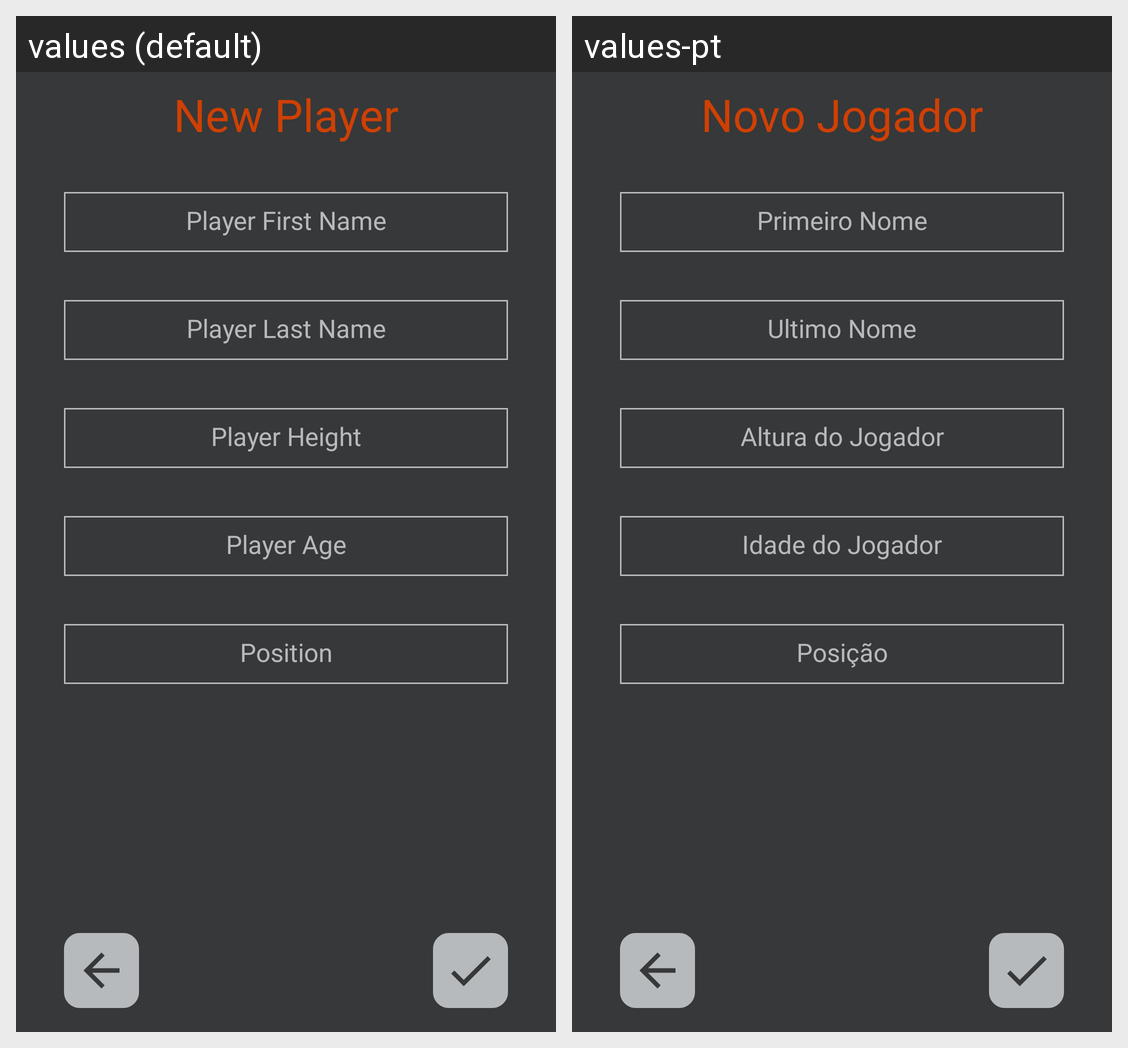

Locale-by-locale string values for the Android screen shown in this grid:
Android screen res/layout/activity_player_new.xml rendered under 2 locales, left to right: values (default), values-pt. Device: Nexus 5 (rendered at 1080×1920; each locale shown at half size, 540×960, under a caption strip naming it); theme AppTheme.
Strings drawn on this screen, with the default value and each locale's value (text and hints the layout hard-codes, and strings that could not be matched under every locale, appear in the picture but are not listed):

new_player
  values: New Player
  values-pt: Novo Jogador

player_first_name
  values: Player First Name
  values-pt: Primeiro Nome

player_last_name
  values: Player Last Name
  values-pt: Ultimo Nome

player_height
  values: Player Height
  values-pt: Altura do Jogador

player_age
  values: Player Age
  values-pt: Idade do Jogador

position
  values: Position
  values-pt: Posição
